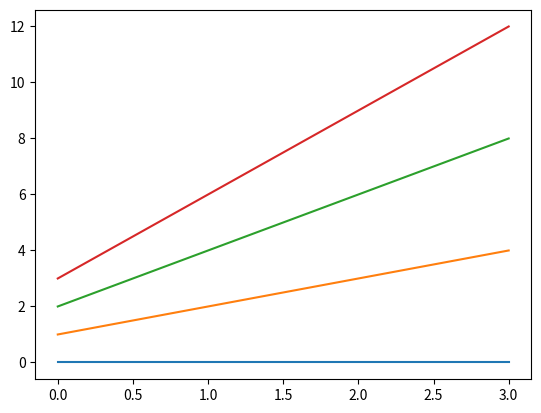

Generate this figure with matplotlib:
# -*- coding: utf-8 -*-
"""
Created on Tue Mar 12 22:42:04 2019

[redacted]
"""

#import matplotlib.pyplot as plt
#import numpy as np
#
#carry_on = True
#
#def gen_function(b = [0]):
#    a = 0
#    print(a)
#    global carry_on #Not actually needed as we're not assigning, but clearer
#    while (a < 10) & (carry_on) :
#        print(a)
#        yield a			# Returns control and waits next call.
#        a = a + 1
#        print(a)
#
#x = np.arange(0, 10, 0.2)
#y = np.sin(x)
##fig = plt.figure()
##ax = fig.add_subplot(111)
##ax.plot(x, y)
##plt.show()
#
#gen_function()

#import numpy as np
#
#a = np.random.random((10,5))
#b = a[2:4,2:7]
#
#import numpy as np
#import matplotlib.pyplot as plt
#
## Data for plotting
#x1 = np.linspace(0.0, 5.0)
#x2 = np.linspace(0.0, 2.0)
#y1 = np.cos(2 * np.pi * x1) * np.exp(-x1)
#y2 = np.cos(2 * np.pi * x2)
#
## Create two subplots sharing y axis
#fig, (ax1, ax2) = plt.subplots(2, sharey=True)
#
#ax1.plot(x1, y1, 'ko-')
#ax1.set(title='A tale of 2 subplots', ylabel='Damped oscillation')
#
#ax2.plot(x2, y2, 'r.-')
#ax2.set(xlabel='time (s)', ylabel='Undamped')
#
#plt.show()

#import numpy as np
#import matplotlib.pyplot as plt
#from matplotlib.widgets import RadioButtons
#
#t = np.arange(0.0, 2.0, 0.01)
#s0 = np.sin(2*np.pi*t)
#s1 = np.sin(4*np.pi*t)
#s2 = np.sin(8*np.pi*t)
#
#fig, ax = plt.subplots()
#l, = ax.plot(t, s0, lw=2, color='red')
#plt.subplots_adjust(left=0.3)
#
#axcolor = 'lightgoldenrodyellow'
#rax = plt.axes([0.05, 0.7, 0.15, 0.15], facecolor=axcolor)
#radio = RadioButtons(rax, ('2 Hz', '4 Hz', '8 Hz'))
#
#
#def hzfunc(label):
#    hzdict = {'2 Hz': s0, '4 Hz': s1, '8 Hz': s2}
#    ydata = hzdict[label]
#    l.set_ydata(ydata)
#    plt.draw()
#radio.on_clicked(hzfunc)
#
#rax = plt.axes([0.05, 0.4, 0.15, 0.15], facecolor=axcolor)
#radio2 = RadioButtons(rax, ('red', 'blue', 'green'))
#
#
#def colorfunc(label):
#    l.set_color(label)
#    plt.draw()
#radio2.on_clicked(colorfunc)
#
#rax = plt.axes([0.05, 0.1, 0.15, 0.15], facecolor=axcolor)
#radio3 = RadioButtons(rax, ('-', '--', '-.', 'steps', ':'))
#
#
#def stylefunc(label):
#    l.set_linestyle(label)
#    plt.draw()
#radio3.on_clicked(stylefunc)
#
#plt.show()



#import matplotlib.pyplot as plt
#import numpy as np; np.random.seed(1)
#
#x = np.random.rand(15)
#y = np.random.rand(15)
#names = np.array(list("ABCDEFGHIJKLMNO"))
#c = np.random.randint(1,5,size=15)
#
#norm = plt.Normalize(1,4)
#cmap = plt.cm.RdYlGn
#
#fig,ax = plt.subplots()
#sc = plt.scatter(x,y,c=c, s=100, cmap=cmap, norm=norm)
#
#annot = ax.annotate("", xy=(0,0), xytext=(20,20),textcoords="offset points",
#                    bbox=dict(boxstyle="round", fc="w"),
#                    arrowprops=dict(arrowstyle="->"))
#annot.set_visible(False)
#
#def update_annot(ind):
#
#    pos = sc.get_offsets()[ind["ind"][0]]
#    annot.xy = pos
#    text = "{}, {}".format(" ".join(list(map(str,ind["ind"]))), 
#                           " ".join([names[n] for n in ind["ind"]]))
#    annot.set_text(text)
#    annot.get_bbox_patch().set_facecolor(cmap(norm(c[ind["ind"][0]])))
#    annot.get_bbox_patch().set_alpha(0.4)
#
#
#def hover(event):
#    vis = annot.get_visible()
#    if event.inaxes == ax:
#        cont, ind = sc.contains(event)
#        if cont:
#            update_annot(ind)
#            annot.set_visible(True)
#            fig.canvas.draw_idle()
#        else:
#            if vis:
#                annot.set_visible(False)
#                fig.canvas.draw_idle()
#
#fig.canvas.mpl_connect("motion_notify_event", hover)
#
#plt.show()

import matplotlib.pyplot as plt

fig = plt.figure()
plot = fig.add_subplot(111)

# create some curves
for i in range(4):
    plot.plot(
        [i*1,i*2,i*3,i*4],
        gid=i)

def on_plot_hover(event):
    for curve in plot.get_lines():
        if curve.contains(event)[0]:
            print("over %s" % curve.get_gid())

fig.canvas.mpl_connect('motion_notify_event', on_plot_hover)           
plt.show()